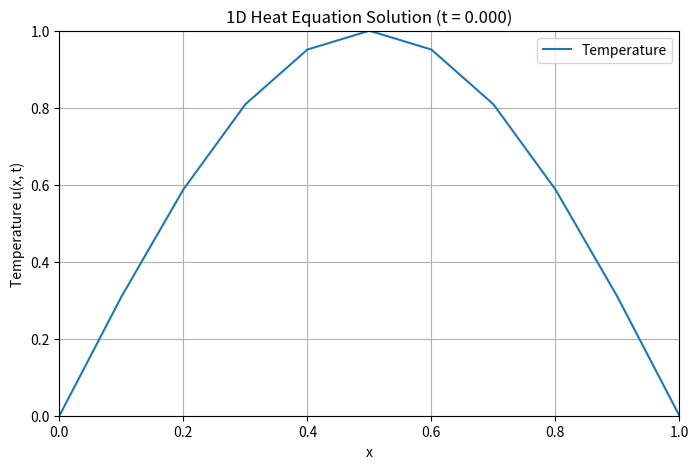

This chart was generated by the following Python code:
import numpy as np
import matplotlib.pyplot as plt
from matplotlib.animation import FuncAnimation

# Parameters
dx = 0.1 
dt = 0.005  
alpha = 0.01
L = 1.0 
x = np.arange(0, L + dx, dx)  
nx = len(x) 
nt = 100  

assert dt <= dx**2 / (2 * alpha), "Stability condition not satisfied!"


u = np.sin(np.pi * x) 
time_steps = [u.copy()] 

u[0] = 0
u[-1] = 0


for n in range(nt):
    u_new = u.copy()
    for i in range(1, nx - 1):
        u_new[i] = u[i] + (alpha * dt / dx**2) * (u[i + 1] - 2 * u[i] + u[i - 1])
    u = u_new
    time_steps.append(u.copy())


fig, ax = plt.subplots(figsize=(8, 5))
line, = ax.plot(x, time_steps[0], label="Temperature")
ax.set_xlim(0, L)
ax.set_ylim(0, 1)
ax.set_xlabel("x")
ax.set_ylabel("Temperature u(x, t)")
ax.set_title("1D Heat Equation Solution (Animation)")
ax.legend()
ax.grid()

def update(frame):
    line.set_ydata(time_steps[frame])
    ax.set_title(f"1D Heat Equation Solution (t = {frame * dt:.3f})")
    return line,

ani = FuncAnimation(fig, update, frames=len(time_steps), interval=50, blit=True)
plt.show()
